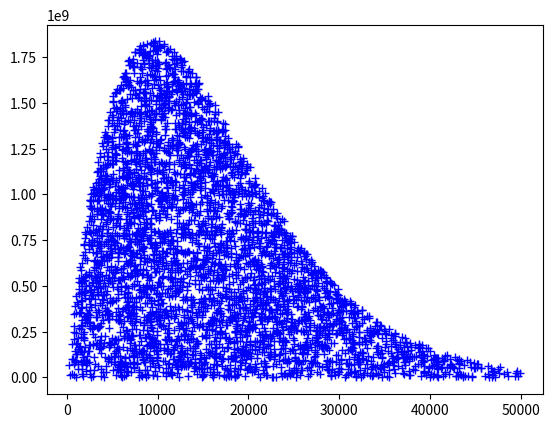

Recreate this plot in Python.
import numpy  as np
import random as r
import math   as m
import matplotlib.pyplot as plt

def distribution(nu, T):
    return 8.*np.power(m.pi, 2.)*np.power(nu, 2.)*1./(np.exp(nu/T)-1.)

def derivative(nu, T):
    return distribution(nu, T)*(2./nu -1./(T-T*np.exp(nu/T)))

def crit(one, two):
    if one*two < 0:
        return True
    else:
        return False

def bisection(func, T, lower, upper, eps):
    error = 5.
    root = 5.
    while error > eps:
        root_prev = root
        low = func(lower, T)
        up = func(upper, T)
        mid = func((lower+upper)/2., T)

        if crit(low,mid):
            upper = (lower+upper)/2.
        elif crit(mid,up):
            lower = (lower+upper)/2.

        root = (lower+upper)/2.
        error = abs((root/root_prev)-1.)

    return root

def build_dist(limit, num, mini, maxi, T):
    dist = []

    for i1 in range (0, num):
        nubar  = r.uniform(mini, maxi)
        fnubar = distribution(nubar, T)
        albar  = r.uniform(0, limit)

        if albar > fnubar: 
            continue
        else:
            dist.append([nubar, albar])

    return dist

 
nu_min = 0
nu_max = 5e+4
temperature = 6e+3
lower  = 9e+3
upper  = 11e+3
precision   = 1e-7
number = 10000

root_dist = bisection(derivative, temperature, lower, upper, precision)
alpha = distribution(root_dist, temperature)
dist_list = build_dist(alpha, number, nu_min, nu_max, temperature)

nu, al = zip(*dist_list)

#for i1 in range(0, len(dist_list)):
#    nu.append(dist_list[i1][0])
#    al.append(dist_list[i1][1])

#new = np.hsplit(dist_list, 2)
# print(len(dist_list))
#print(dist_list)
plt.plot(nu, al, 'b+')
#plt.plot(new, 'r+')
plt.show()

